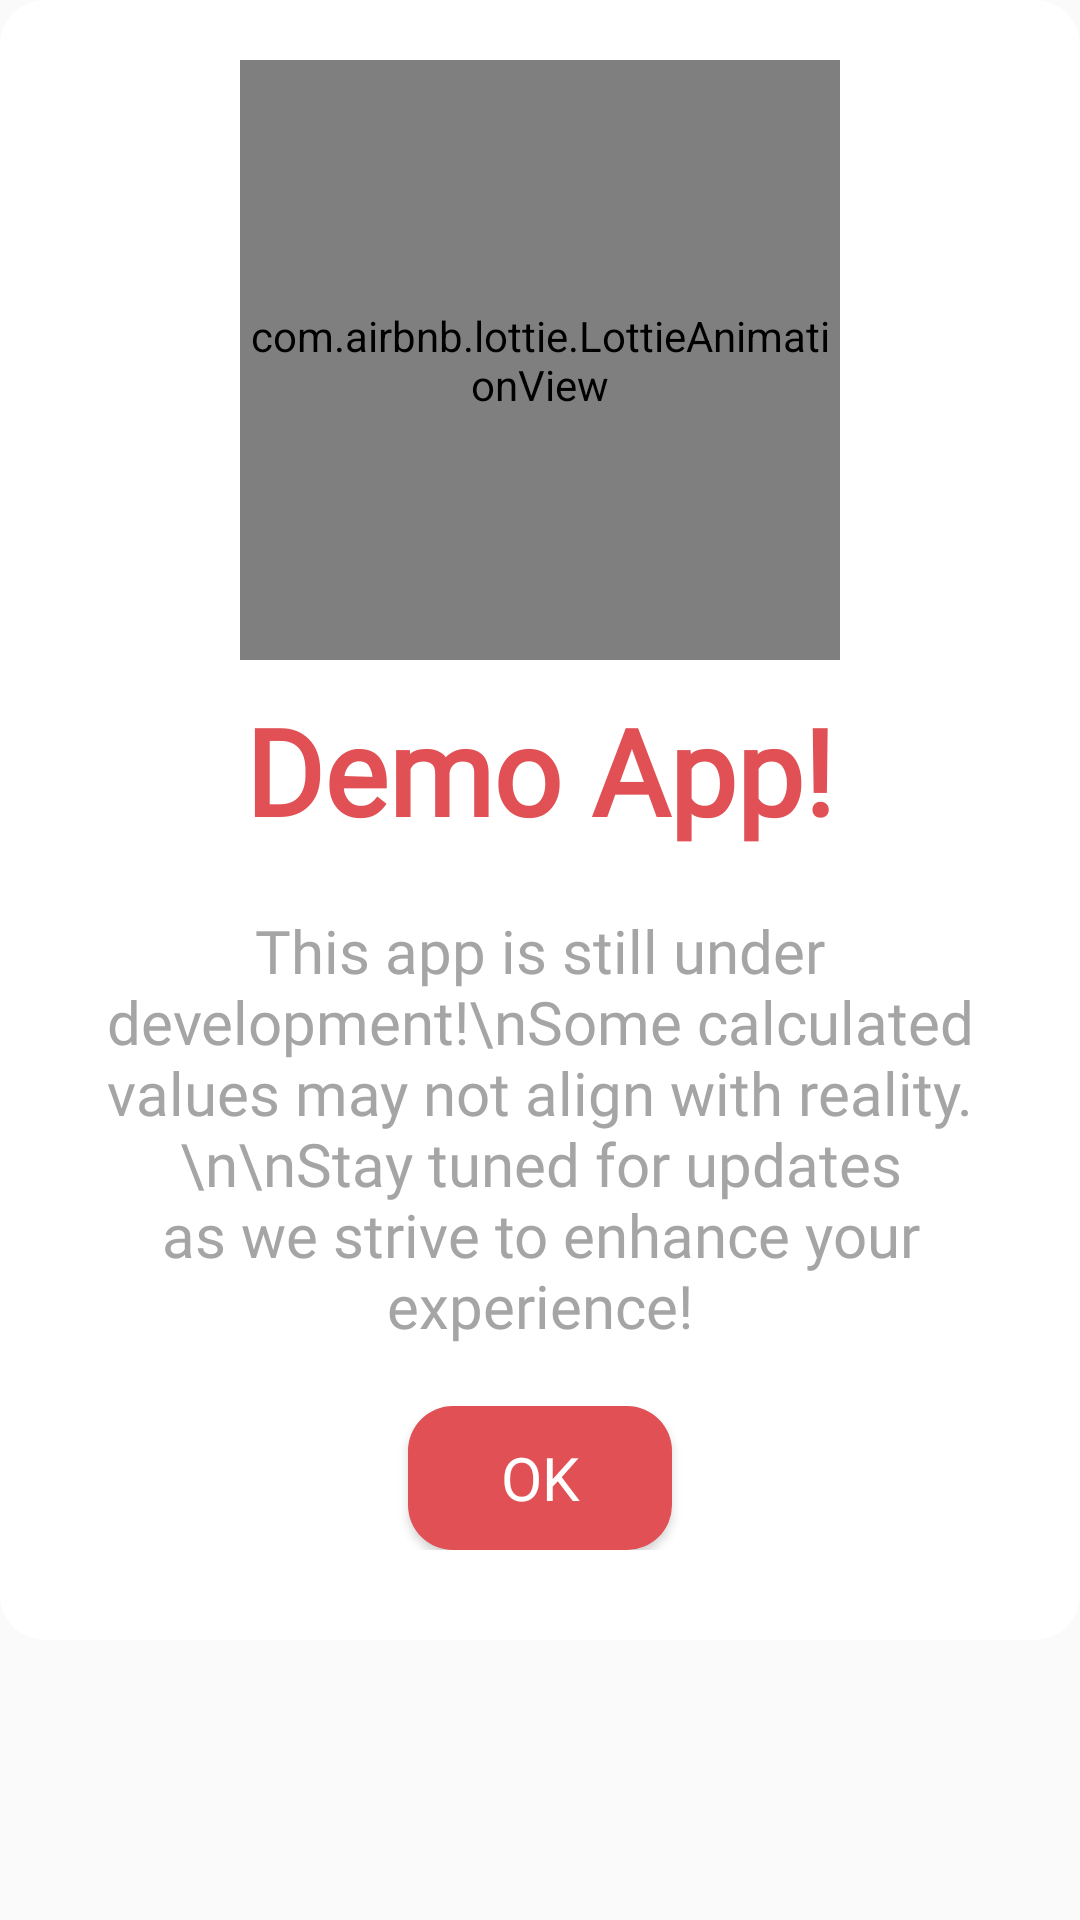

Reconstruct the res/layout file that produces this screen, plus the resources it refers to.
<!-- AndroidManifest.xml: application theme AppTheme -->
<!-- res/layout/dialog_demo.xml -->
<?xml version="1.0" encoding="utf-8"?>

<RelativeLayout xmlns:android="http://schemas.android.com/apk/res/android"
    android:id="@+id/rateContainer"
    xmlns:app="http://schemas.android.com/apk/res-auto"
    xmlns:tools="http://schemas.android.com/tools"
    android:layout_width="match_parent"
    android:layout_height="wrap_content"
    android:background="@android:color/transparent">

    <LinearLayout
        android:layout_width="match_parent"
        android:layout_height="wrap_content"
        android:background="@drawable/bg_all_radius_15"
        android:orientation="vertical"
        android:paddingStart="10dp"
        android:paddingEnd="10dp"
        android:paddingTop="20dp"
        android:paddingBottom="30dp">

        <com.airbnb.lottie.LottieAnimationView
            android:id="@+id/lottie"
            android:layout_width="200dp"
            android:layout_height="200dp"
            android:layout_gravity="center"
            app:layout_constraintBottom_toBottomOf="parent"
            app:layout_constraintEnd_toEndOf="parent"
            app:layout_constraintStart_toStartOf="parent"
            app:layout_constraintTop_toTopOf="parent"
            app:lottie_autoPlay="true"
            app:lottie_loop="true"
            app:lottie_rawRes="@raw/under_construction"
            app:lottie_speed="1" />

        <TextView
            android:fontFamily="@font/custom_font"
            android:layout_width="wrap_content"
            android:layout_height="wrap_content"
            android:layout_gravity="center"
            android:text="@string/demo_app"
            android:layout_marginTop="10dp"
            android:textAlignment="center"
            android:textStyle="bold"
            android:autoSizeTextType="uniform"
            android:autoSizeStepGranularity="2sp"
            android:textColor="@color/light_red"
            android:textSize="40sp"
            tools:ignore="UnusedAttribute" />

        <TextView
            android:fontFamily="@font/custom_font"
            android:id="@+id/message"
            android:layout_width="wrap_content"
            android:layout_height="wrap_content"
            android:layout_gravity="center"
            android:layout_marginTop="20dp"
            android:layout_marginStart="20dp"
            android:layout_marginEnd="20dp"
            android:text="This app is still under development!\nSome calculated values may not align with reality.\n\nStay tuned for updates as we strive to enhance your experience!"
            android:textAlignment="center"
            android:textColor="@color/grey"
            android:textSize="20sp" />

        <androidx.appcompat.widget.AppCompatButton
            android:id="@+id/tryAgain"
            android:fontFamily="@font/custom_font"
            android:layout_width="wrap_content"
            android:layout_height="wrap_content"
            android:text="@string/ok"
            android:textAllCaps="false"
            android:layout_marginTop="20dp"
            android:paddingTop="10dp"
            android:paddingBottom="10dp"
            android:paddingStart="30dp"
            android:paddingEnd="30dp"
            android:textSize="20sp"
            android:layout_gravity="center"
            android:textColor="@color/white"
            android:backgroundTint="@color/light_red"
            android:background="@drawable/bg_all_radius_15" />

    </LinearLayout>
</RelativeLayout>
<!-- resources referenced by this layout -->
<resources>
  <color name="grey">#A5A5A5</color>
  <color name="light_red">#e05054</color>
  <color name="white">#FFFFFFFF</color>
  <!-- drawable bg_all_radius_15 (drawable) -->
  <?xml version="1.0" encoding="UTF-8"?>
  
  <shape xmlns:android="http://schemas.android.com/apk/res/android">
      <solid android:color="@color/main_color"/>
      <corners
          android:radius="15dp"/>
  </shape>
  <string name="demo_app">Demo App!</string>
  <string name="ok" translatable="false">OK</string>
  <style name="AppTheme" parent="Theme.AppCompat.Light.NoActionBar">
          
          <item name="colorPrimary">@color/first_color</item>
          <item name="colorPrimaryVariant">@color/second_color</item>
          <item name="colorOnPrimary">@color/white</item>
          
          <item name="colorSecondary">@color/third_color</item>
          <item name="colorSecondaryVariant">@color/second_color</item>
          <item name="colorOnSecondary">@color/second_color</item>
          
          <item name="android:statusBarColor">?attr/colorPrimary</item>
  
          
          <item name="android:forceDarkAllowed" tools:targetApi="q">false</item>
      </style>
  <color name="main_color">#FFFFFFFF</color>
  <color name="first_color">#1982C8</color>
  <color name="second_color">#2E9CE5</color>
  <color name="third_color">#82C4EE</color>
</resources>
